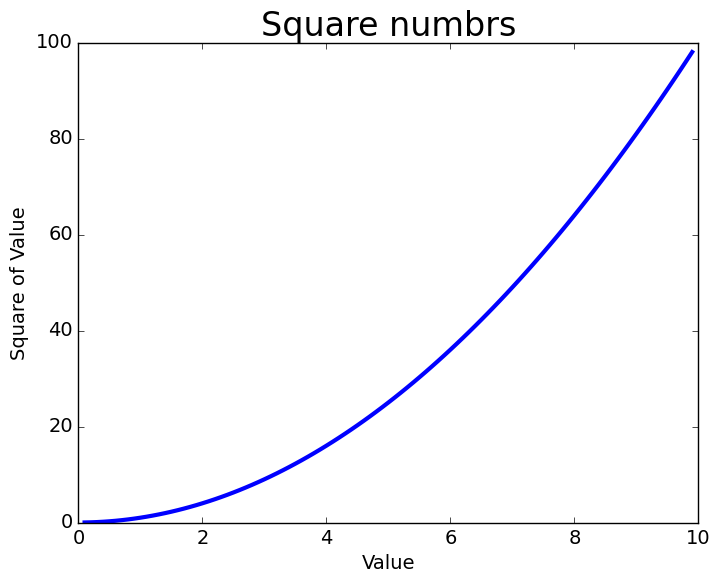

Write the Python code that produced this figure.
import matplotlib.pyplot as plt

# print(plt.style.available)

input_values= [i*0.1 for i in range(1, 100)]
squares = [i**2 for i in input_values]

plt.style.use("classic")
fig, ax = plt.subplots()
ax.plot(input_values, squares, linewidth=3)

ax.set_title("Square numbrs", fontsize = 24)
ax.set_xlabel("Value", fontsize = 14)
ax.set_ylabel("Square of Value",fontsize = 14)
ax.tick_params(labelsize=14)
plt.show()
